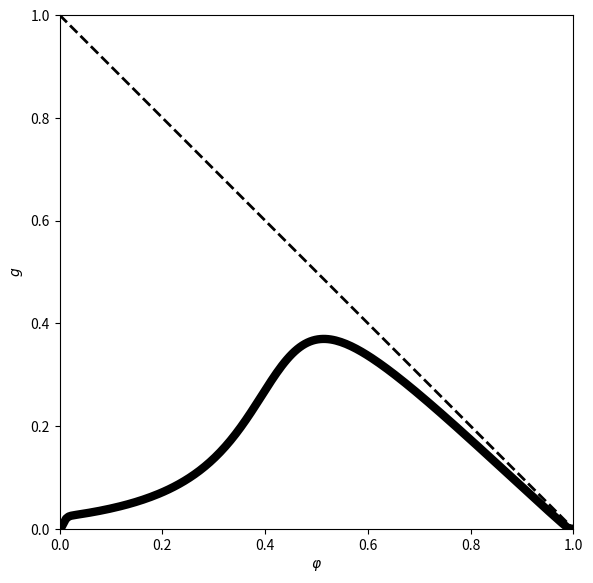

Recreate this plot in Python.
import numpy as np
from numpy import exp
import matplotlib.pyplot as plt

c = 1.
g_k = 80.
g_na = 100.
g_l = 0.1
v_k = -100.
v_na = 50.
v_l = -67.

i_ext = 0.30


def alpha_h(v):
    return 0.128 * exp(-(v + 50) / 18)


def alpha_m(v):
    return 0.32 * (v + 54) / (1 - exp(-(v + 54) / 4))


def alpha_n(v):
    return 0.032 * (v + 52) / (1 - exp(-(v + 52) / 5))


def beta_h(v):
    return 4. / (1 + exp(-(v + 27) / 5))


def beta_m(v):
    return 0.28 * (v + 27) / (exp((v + 27) / 5) - 1)


def beta_n(v):
    return 0.5 * exp(-(v + 57) / 40)


def m_inf(v):
    return alpha_m(v) / (alpha_m(v) + beta_m(v))


def h_inf(v):
    return alpha_h(v) / (alpha_h(v) + beta_h(v))


def n_inf(v):
    return alpha_n(v) / (alpha_n(v) + beta_n(v))


def rtm_init(i_ext, phi_vec):
    '''find the RTM limit cycle at i_ext (plain-float Heun integration
    until the 5th spike), then interpolate (v, h, n) at phases phi_vec
    (fraction of the last full period, measured from the 4th spike).
    Returns (num, 3) array of initial conditions and the period T.'''
    t_final = 5000.
    dt = 0.001
    dt05 = dt / 2

    v = [-70.]
    m = [m_inf(v[0])]
    h = [h_inf(v[0])]
    n = [n_inf(v[0])]
    t_spikes = []

    k = 0
    t = 0.
    while len(t_spikes) < 5 and t < t_final:
        vk, mk, hk, nk = v[k], m[k], h[k], n[k]
        v_inc = (g_k * nk ** 4 * (v_k - vk) + g_na * mk ** 3 * hk * (v_na - vk) + g_l * (v_l - vk) + i_ext) / c
        h_inc = alpha_h(vk) * (1 - hk) - beta_h(vk) * hk
        n_inc = alpha_n(vk) * (1 - nk) - beta_n(vk) * nk

        v_tmp = vk + dt05 * v_inc
        m_tmp = m_inf(v_tmp)
        h_tmp = hk + dt05 * h_inc
        n_tmp = nk + dt05 * n_inc

        v_inc = (g_k * n_tmp ** 4 * (v_k - v_tmp) + g_na * m_tmp ** 3 * h_tmp * (v_na - v_tmp)
                  + g_l * (v_l - v_tmp) + i_ext) / c
        h_inc = alpha_h(v_tmp) * (1 - h_tmp) - beta_h(v_tmp) * h_tmp
        n_inc = alpha_n(v_tmp) * (1 - n_tmp) - beta_n(v_tmp) * n_tmp

        v.append(vk + dt * v_inc)
        h.append(hk + dt * h_inc)
        n.append(nk + dt * n_inc)
        m.append(m_inf(v[-1]))

        if vk >= -20 and v[-1] < -20:
            t_spike = ((k) * dt * (-20 - v[-1]) + (k + 1) * dt * (20 + vk)) / (vk - v[-1])
            t_spikes.append(t_spike)
        t = (k + 1) * dt
        k += 1

    num = len(phi_vec)
    if len(t_spikes) < 5:
        v_last, h_last, n_last = v[k], h[k], n[k]
        out = np.array([[v_last, h_last, n_last]] * num)
        return out, np.inf

    T = t_spikes[4] - t_spikes[3]
    out = np.zeros((num, 3))
    for i, phi0 in enumerate(phi_vec):
        t0 = phi0 * T + t_spikes[3]
        kk = int(t0 / dt)
        frac_hi = (t0 - kk * dt) / dt
        frac_lo = ((kk + 1) * dt - t0) / dt
        out[i, 0] = v[kk + 1] * frac_hi + v[kk] * frac_lo
        out[i, 1] = h[kk + 1] * frac_hi + h[kk] * frac_lo
        out[i, 2] = n[kk + 1] * frac_hi + n[kk] * frac_lo
    return out, T


N = 200
delta_v = 4.
dt = 0.001
dt05 = dt / 2

phi_vec = np.arange(1, N + 1) / N - 1 / (2 * N)

initial_vector, T = rtm_init(i_ext, phi_vec)

v = initial_vector[:, 0].copy() + delta_v  # instantaneous voltage kick (short input pulse)
m = m_inf(v)
h = initial_vector[:, 1].copy()
n = initial_vector[:, 2].copy()

t_star = np.full(N, np.nan)
num_spikes = np.zeros(N, dtype=int)

k = 0
while np.min(num_spikes) < 1:
    k += 1

    v_inc = (g_k * n ** 4 * (v_k - v) + g_na * m ** 3 * h * (v_na - v) + g_l * (v_l - v) + i_ext) / c
    h_inc = alpha_h(v) * (1 - h) - beta_h(v) * h
    n_inc = alpha_n(v) * (1 - n) - beta_n(v) * n

    v_tmp = v + dt05 * v_inc
    m_tmp = m_inf(v_tmp)
    h_tmp = h + dt05 * h_inc
    n_tmp = n + dt05 * n_inc

    v_inc = (g_k * n_tmp ** 4 * (v_k - v_tmp) + g_na * m_tmp ** 3 * h_tmp * (v_na - v_tmp)
              + g_l * (v_l - v_tmp) + i_ext) / c
    h_inc = alpha_h(v_tmp) * (1 - h_tmp) - beta_h(v_tmp) * h_tmp
    n_inc = alpha_n(v_tmp) * (1 - n_tmp) - beta_n(v_tmp) * n_tmp

    v_old = v.copy()
    v = v + dt * v_inc
    m = m_inf(v)
    h = h + dt * h_inc
    n = n + dt * n_inc

    ind = np.where((v_old >= -20) & (v < -20))[0]
    for i in ind:
        if num_spikes[i] == 0:
            t_star[i] = ((k - 1) * dt * (-20 - v[i]) + k * dt * (v_old[i] + 20)) / (v_old[i] - v[i])
        num_spikes[i] += 1

g_vec = -t_star / T - phi_vec + 1

if __name__ == "__main__":

    plt.figure(figsize=(6, 6))
    plt.plot(phi_vec, g_vec, '-k', linewidth=6)
    plt.plot([0, 1], [1, 0], '--k', linewidth=2)

    plt.xlim(0, 1)
    plt.ylim(0, 1)
    plt.gca().set_box_aspect(1)
    plt.xlabel(r'$\varphi$')
    plt.ylabel('$g$')
    plt.tight_layout()
    plt.savefig("fig.png")
    # plt.show()
